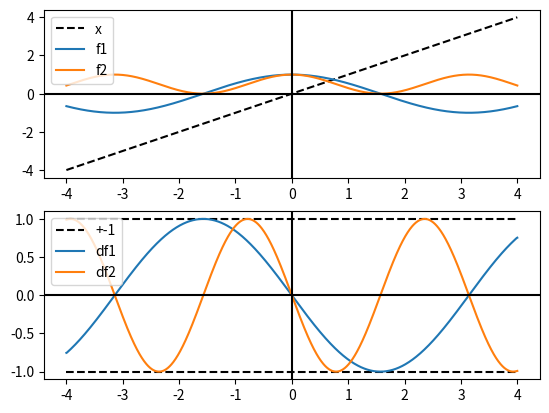

Generate this figure with matplotlib:
# -*- coding: utf-8 -

import numpy as np
import matplotlib.pyplot as plt
import math

x = np.linspace(-4, 4, num=1000)
dx = x[1] - x[0]

def fixedPoint(f, x_i):
    for n in range(0, 1000):
        try:
            x_i = f(x_i)
        except:
            print("None")
            return
    print(x_i)
    print(f(x_i))

def f1(x):
    return np.cos(x)

def f2(x):
    return np.cos(x)**2

def df(f):
    return np.gradient(f(x), dx)

plt.subplot(2, 1, 1)
plt.plot(x, x, 'k--', label='x')
plt.plot(x, f1(x), label='f1')
plt.plot(x, f2(x), label='f2')
plt.legend(loc='upper left')
plt.axhline(y=0, color='k')
plt.axvline(x=0, color='k')

plt.subplot(2, 1, 2)
plt.plot(x, np.ones(x.size), 'k--', label='+-1')
plt.plot(x, -np.ones(x.size), 'k--')
plt.plot(x, df(f1), label='df1')
plt.plot(x, df(f2), label='df2')
plt.legend(loc='upper left')
plt.axhline(y=0, color='k')
plt.axvline(x=0, color='k')

plt.draw()

print(" --- f1 --- ")
fixedPoint(f1, 0)

print(" --- f2 --- ")
fixedPoint(f2, 0)

plt.show()
